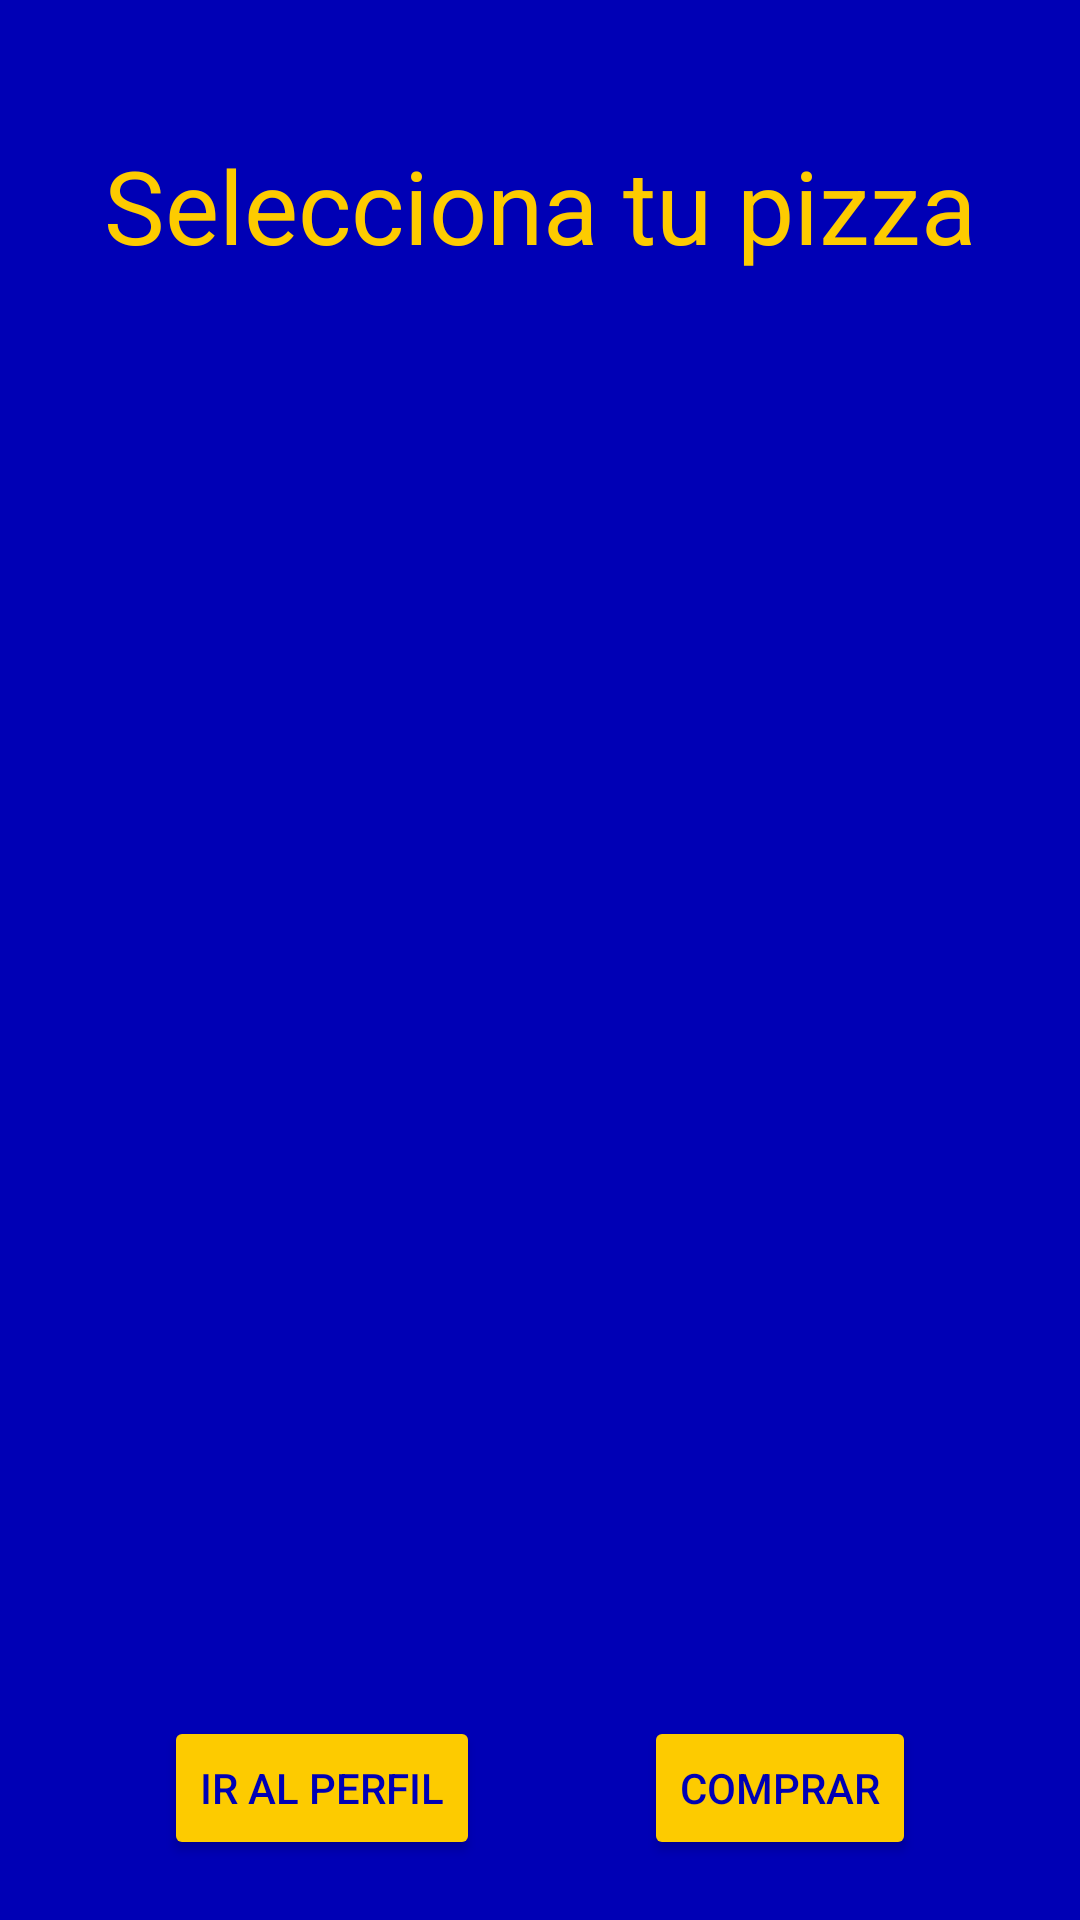

Write the Android layout XML for this screen, with the resource values it uses.
<!-- AndroidManifest.xml: application theme Theme.PatagoniaPizza -->
<!-- res/layout/activity_listado_pizzas.xml -->
<?xml version="1.0" encoding="utf-8"?>
<androidx.constraintlayout.widget.ConstraintLayout xmlns:android="http://schemas.android.com/apk/res/android"
    xmlns:app="http://schemas.android.com/apk/res-auto"
    xmlns:tools="http://schemas.android.com/tools"
    android:layout_width="match_parent"
    android:layout_height="match_parent"
    android:background="#0000B5"
    tools:context=".ActivityListadoPizzas">

    <TextView
        android:id="@+id/txtListadoPizza"
        android:layout_width="wrap_content"
        android:layout_height="wrap_content"
        android:layout_marginTop="50dp"
        android:includeFontPadding="false"
        android:text="Selecciona tu pizza"
        android:textColor="#FDCB00"
        android:textSize="34sp"
        app:layout_constrainedHeight="true"
        app:layout_constrainedWidth="true"
        app:layout_constraintEnd_toEndOf="parent"
        app:layout_constraintStart_toStartOf="parent"
        app:layout_constraintTop_toTopOf="parent" />

    <androidx.recyclerview.widget.RecyclerView
        android:layout_width="409dp"
        android:layout_height="500dp"
        android:layout_marginTop="20dp"
        app:layout_constrainedHeight="true"
        app:layout_constrainedWidth="true"
        app:layout_constraintEnd_toEndOf="parent"
        app:layout_constraintStart_toStartOf="parent"
        app:layout_constraintTop_toBottomOf="@+id/txtListadoPizza" />

    <Button
        android:id="@+id/btnComprar"
        android:layout_width="wrap_content"
        android:layout_height="wrap_content"
        android:layout_marginBottom="20dp"
        android:backgroundTint="#FDCB00"
        android:text="Comprar"
        android:textColor="#0000B5"
        app:layout_constraintBottom_toBottomOf="parent"
        app:layout_constraintEnd_toEndOf="parent"
        app:layout_constraintStart_toEndOf="@+id/btnPerfil" />

    <Button
        android:id="@+id/btnPerfil"
        android:layout_width="wrap_content"
        android:layout_height="wrap_content"
        android:layout_marginBottom="20dp"
        android:backgroundTint="#FDCB00"
        android:text="Ir al perfil"
        android:textColor="#0000B5"
        app:layout_constraintBottom_toBottomOf="parent"
        app:layout_constraintEnd_toStartOf="@+id/btnComprar"
        app:layout_constraintStart_toStartOf="parent" />
</androidx.constraintlayout.widget.ConstraintLayout>
<!-- resources referenced by this layout -->
<resources>
  <style name="Theme.PatagoniaPizza" parent="Theme.MaterialComponents.DayNight.DarkActionBar">
          
          <item name="colorPrimary">@color/purple_500</item>
          <item name="colorPrimaryVariant">@color/purple_700</item>
          <item name="colorOnPrimary">@color/white</item>
          
          <item name="colorSecondary">@color/teal_200</item>
          <item name="colorSecondaryVariant">@color/teal_700</item>
          <item name="colorOnSecondary">@color/black</item>
          
          <item name="android:statusBarColor" tools:targetApi="l">?attr/colorPrimaryVariant</item>
          
      </style>
  <!-- not gathered from this repository: default colours our renderer supplied (Android Studio template values) -->
  <color name="purple_500">#FF6200EE</color>
  <color name="purple_700">#FF3700B3</color>
  <color name="teal_200">#FF03DAC5</color>
  <color name="teal_700">#FF018786</color>
  <color name="black">#FF000000</color>
  <color name="white">#FFFFFFFF</color>
</resources>
